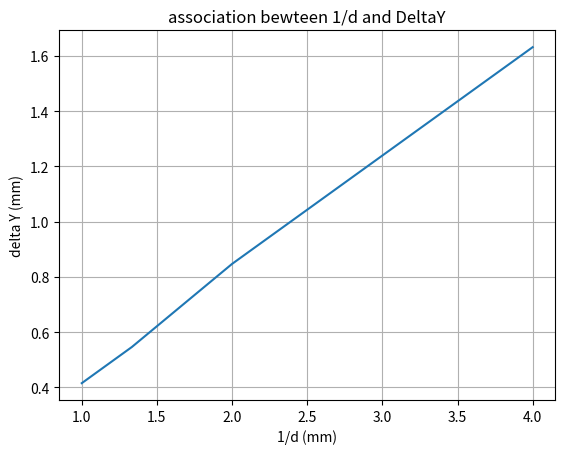

Python code for this plot:
#!python3.9

import matplotlib.pyplot as plt
import numpy as np

def procDeltaY(data):
    ret = []
    for i in data:
        ret.append(sum(i)/len(i))
    return ret

def calcM(x, y):
    s = 0
    for i in range(1, len(x)):
        s += ((y[i]-y[i-1])/(x[i]-x[i-1]))
    return s/(len(x)-1)

def calcB(m, x0, y0):
    return m*(0-x0)+y0

# Data for plotting (mm)
r = 6467.5
d = [0.25, 0.5, 0.75, 1]
deltaYs = [
    (1.69, 1.576, 1.63),
    (0.876, 0.835, 0.83),
    (0.555, 0.53, 0.553),
    (0.41, 0.42)
]

deltaY = procDeltaY(deltaYs)


npD = np.array(d)
npDeltaY = np.array(deltaY)


#Calculate data

m = calcM(npD, 1/npDeltaY)

print(f'm = {m}')
print(f'b = {calcB(m, npD[0], (1/npDeltaY)[0])}')

#Plot

fig, ax = plt.subplots()
ax.plot(1/npD, npDeltaY)

ax.set(xlabel='1/d (mm)', ylabel='delta Y (mm)',
       title='association bewteen 1/d and DeltaY')
ax.grid()

fig.savefig("test.png")
plt.show()